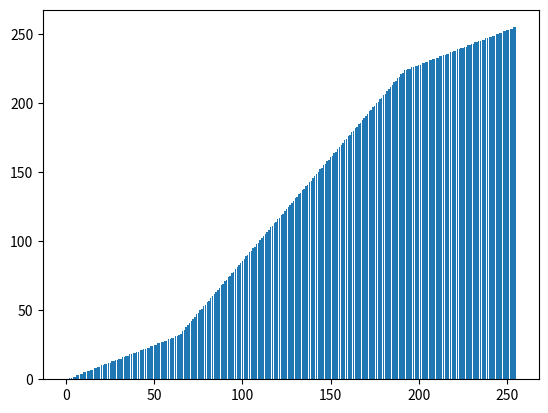

Generate this figure with matplotlib:
import matplotlib.pyplot as plt

f_change=[int(0)]*256
for i in range(64):
    f_change[i] = int(i * 0.5)
for i in range(64, 192):
    f_change[i] = int(i * 1.5 - 64)
for i in range(192,256):
    f_change[i] = int(i * 0.5 + 128)

plt.bar(range(256),f_change)
plt.show()

